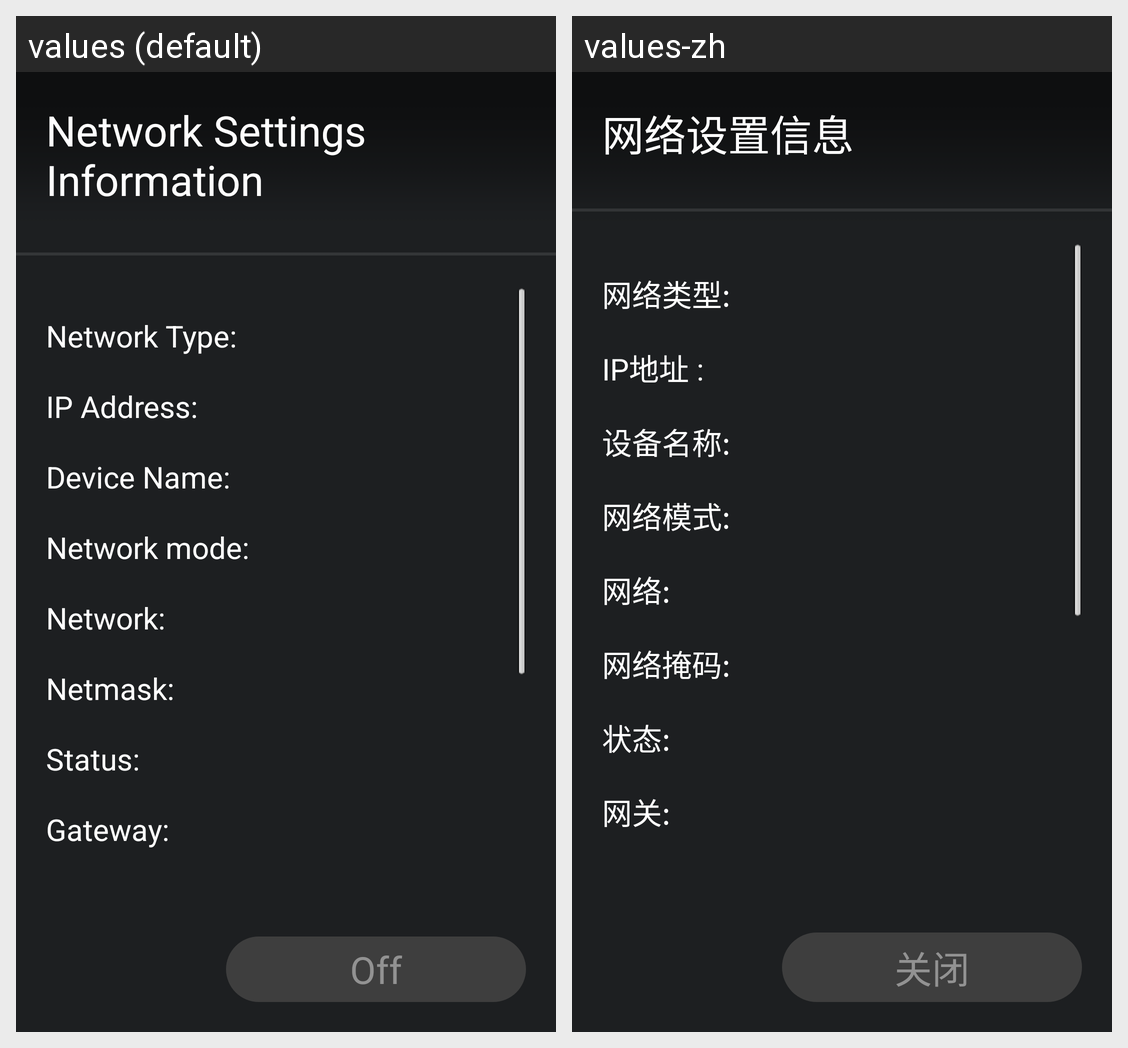

The Android screen above is rendered under two locales of the same app. Produce the string resources it draws, with the default and per-locale values.
Android screen res/layout/network_status_dialog.xml rendered under 2 locales, left to right: values (default), values-zh. Device: Nexus 5 (rendered at 1080×1920; each locale shown at half size, 540×960, under a caption strip naming it); theme android:Theme.Black.NoTitleBar.
Strings drawn on this screen, with the default value and each locale's value (text and hints the layout hard-codes, and strings that could not be matched under every locale, appear in the picture but are not listed):

status_info_title
  values: Network Settings Information
  values-zh: 网络设置信息

status_info_type
  values: Network Type:
  values-zh: 网络类型:

status_info_ip
  values: IP Address:
  values-zh: IP地址 :

status_info_devicename
  values: Device Name:
  values-zh: 设备名称:

status_info_modle
  values: Network mode:
  values-zh: 网络模式:

status_info_name
  values: Network:
  values-zh: 网络:

status_info_subnet
  values: Netmask:
  values-zh: 网络掩码:

status_info_state
  values: Status:
  values-zh: 状态:

status_info_gateway
  values: Gateway:
  values-zh: 网关:

net_close
  values: Off
  values-zh: 关闭
